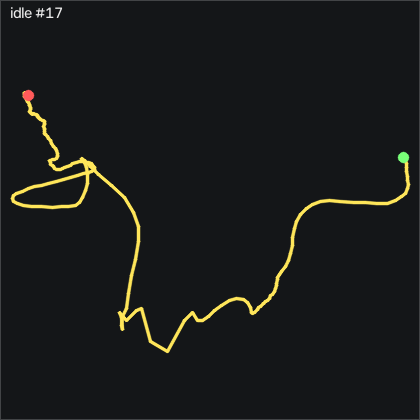

The data file committed next to this chart (first rows):
t_s, ax, ay, az, gx, gy, gz, seq
0.00000, -0.874, -0.145, 0.344, 0.6968, 0.4446, 1.746, 54766
0.01000, -0.869, -0.145, 0.344, 0.4528, 0.7196, 2.081, 54767
0.02000, -0.876, -0.144, 0.347, 0.2088, 1.36, 1.563, 54768
0.03100, -0.878, -0.149, 0.353, -0.00516, 1.695, 1.075, 54769
0.04000, -0.871, -0.149, 0.349, 0.08684, 1.756, 1.288, 54770
0.05000, -0.881, -0.145, 0.352, 0.2088, 2.153, 0.9222, 54771
0.06000, -0.888, -0.14, 0.351, 0.2388, 1.909, 0.4042, 54772
0.07000, -0.879, -0.142, 0.343, 0.1478, 1.512, 0.4042, 54773
0.08000, -0.886, -0.128, 0.338, -0.06616, 1.787, 0.2521, 54774
0.09000, -0.894, -0.125, 0.34, -0.9502, 1.848, -0.1139, 54775
0.1, -0.891, -0.126, 0.339, -1.864, 1.634, -0.08385, 54776
0.11, -0.896, -0.127, 0.335, -2.566, 1.482, 0.03815, 54777
0.12, -0.911, -0.121, 0.338, -3.297, 1.299, -0.7849, 54778
0.13, -0.891, -0.137, 0.336, -4.425, 0.04856, -1.334, 54779
0.14, -0.873, -0.142, 0.343, -4.761, -0.5304, -1.273, 54780
0.15, -0.885, -0.147, 0.349, -5.127, 0.01856, -1.73, 54781
0.161, -0.876, -0.163, 0.353, -5.462, -0.4084, -2.431, 54782
0.17, -0.87, -0.168, 0.352, -4.7, -0.3784, -2.675, 54783
0.18, -0.873, -0.178, 0.349, -3.968, 0.4146, -2.035, 54784
0.19, -0.871, -0.17, 0.349, -3.236, 1.086, -0.9069, 54785
0.2, -0.873, -0.164, 0.347, -2.688, 1.909, -0.9368, 54786
0.21, -0.877, -0.176, 0.347, -2.383, 2.458, -0.9368, 54787
0.22, -0.881, -0.167, 0.347, -1.621, 2.854, -0.2969, 54788
0.23, -0.881, -0.167, 0.34, -0.9802, 3.189, 0.1301, 54789
0.24, -0.89, -0.161, 0.334, -0.5842, 3.616, 0.4652, 54790
0.25, -0.897, -0.148, 0.334, -0.3102, 3.708, 0.3131, 54791
0.26, -0.889, -0.156, 0.332, -0.7972, 3.098, -0.1139, 54792
0.27, -0.899, -0.151, 0.334, -0.8282, 3.037, 0.06915, 54793
0.28, -0.899, -0.155, 0.333, -1.133, 2.732, 0.1601, 54794
0.291, -0.891, -0.165, 0.334, -1.438, 1.695, 0.2822, 54795
0.3, -0.902, -0.162, 0.341, -1.163, 1.695, -0.2059, 54796
0.31, -0.893, -0.171, 0.338, -0.8282, 1.025, 0.3432, 54797
0.32, -0.885, -0.152, 0.343, -0.1572, 0.9936, 0.8312, 54798
0.331, -0.896, -0.149, 0.343, -0.06616, 1.421, 0.4042, 54799
0.34, -0.886, -0.145, 0.342, -0.1882, 1.086, 1.075, 54800
0.35, -0.875, -0.146, 0.343, -0.2792, 1.116, 1.624, 54801
0.36, -0.888, -0.15, 0.343, -0.6752, 1.391, 0.8312, 54802
0.37, -0.887, -0.149, 0.337, -0.7972, 1.025, 0.5262, 54803
0.38, -0.875, -0.158, 0.334, -0.7672, 0.7806, 0.4042, 54804
0.39, -0.901, -0.153, 0.339, -0.5232, 1.147, -0.8458, 54805
0.4, -0.897, -0.152, 0.331, -0.7062, 0.6276, -0.9368, 54806
0.41, -0.882, -0.157, 0.329, -0.8282, 0.4146, 0.9831, 54807
0.42, -0.9, -0.157, 0.333, -0.9502, 1.238, 2.05, 54808
0.43, -0.894, -0.161, 0.339, -1.194, 0.9026, 2.508, 54809
0.44, -0.879, -0.158, 0.335, -0.7672, 0.4756, 2.904, 54810
0.45, -0.888, -0.142, 0.326, -0.4932, 0.9936, 2.264, 54811
0.461, -0.891, -0.153, 0.335, -1.041, 1.086, 1.837, 54812
0.47, -0.926, -0.155, 0.345, -1.133, 0.7196, 1.593, 54813
0.48, -0.924, -0.145, 0.34, -0.6142, -0.4084, 1.136, 54814
0.49, -0.871, -0.139, 0.328, -0.4622, -2.299, 2.599, 54815
0.501, -0.868, -0.132, 0.334, -1.072, -1.994, 2.538, 54816
0.51, -0.859, -0.131, 0.334, -1.956, -1.14, 1.105, 54817
0.52, -0.852, -0.141, 0.338, -2.84, -0.4084, 0.5871, 54818
0.53, -0.868, -0.142, 0.347, -3.084, 0.7496, 0.6782, 54819
0.54, -0.874, -0.148, 0.339, -3.023, 1.909, -0.1139, 54820
0.55, -0.884, -0.155, 0.339, -3.114, 2.275, -0.6018, 54821
0.56, -0.901, -0.157, 0.339, -2.749, 2.458, -0.6629, 54822
0.57, -0.913, -0.149, 0.33, -2.352, 1.939, -0.2969, 54823
0.58, -0.911, -0.154, 0.323, -2.261, -0.1954, 1.136, 54824
0.59, -0.736, -0.134, 0.317, -2.078, -3.579, 3.849, 54825
... 140 more rows
